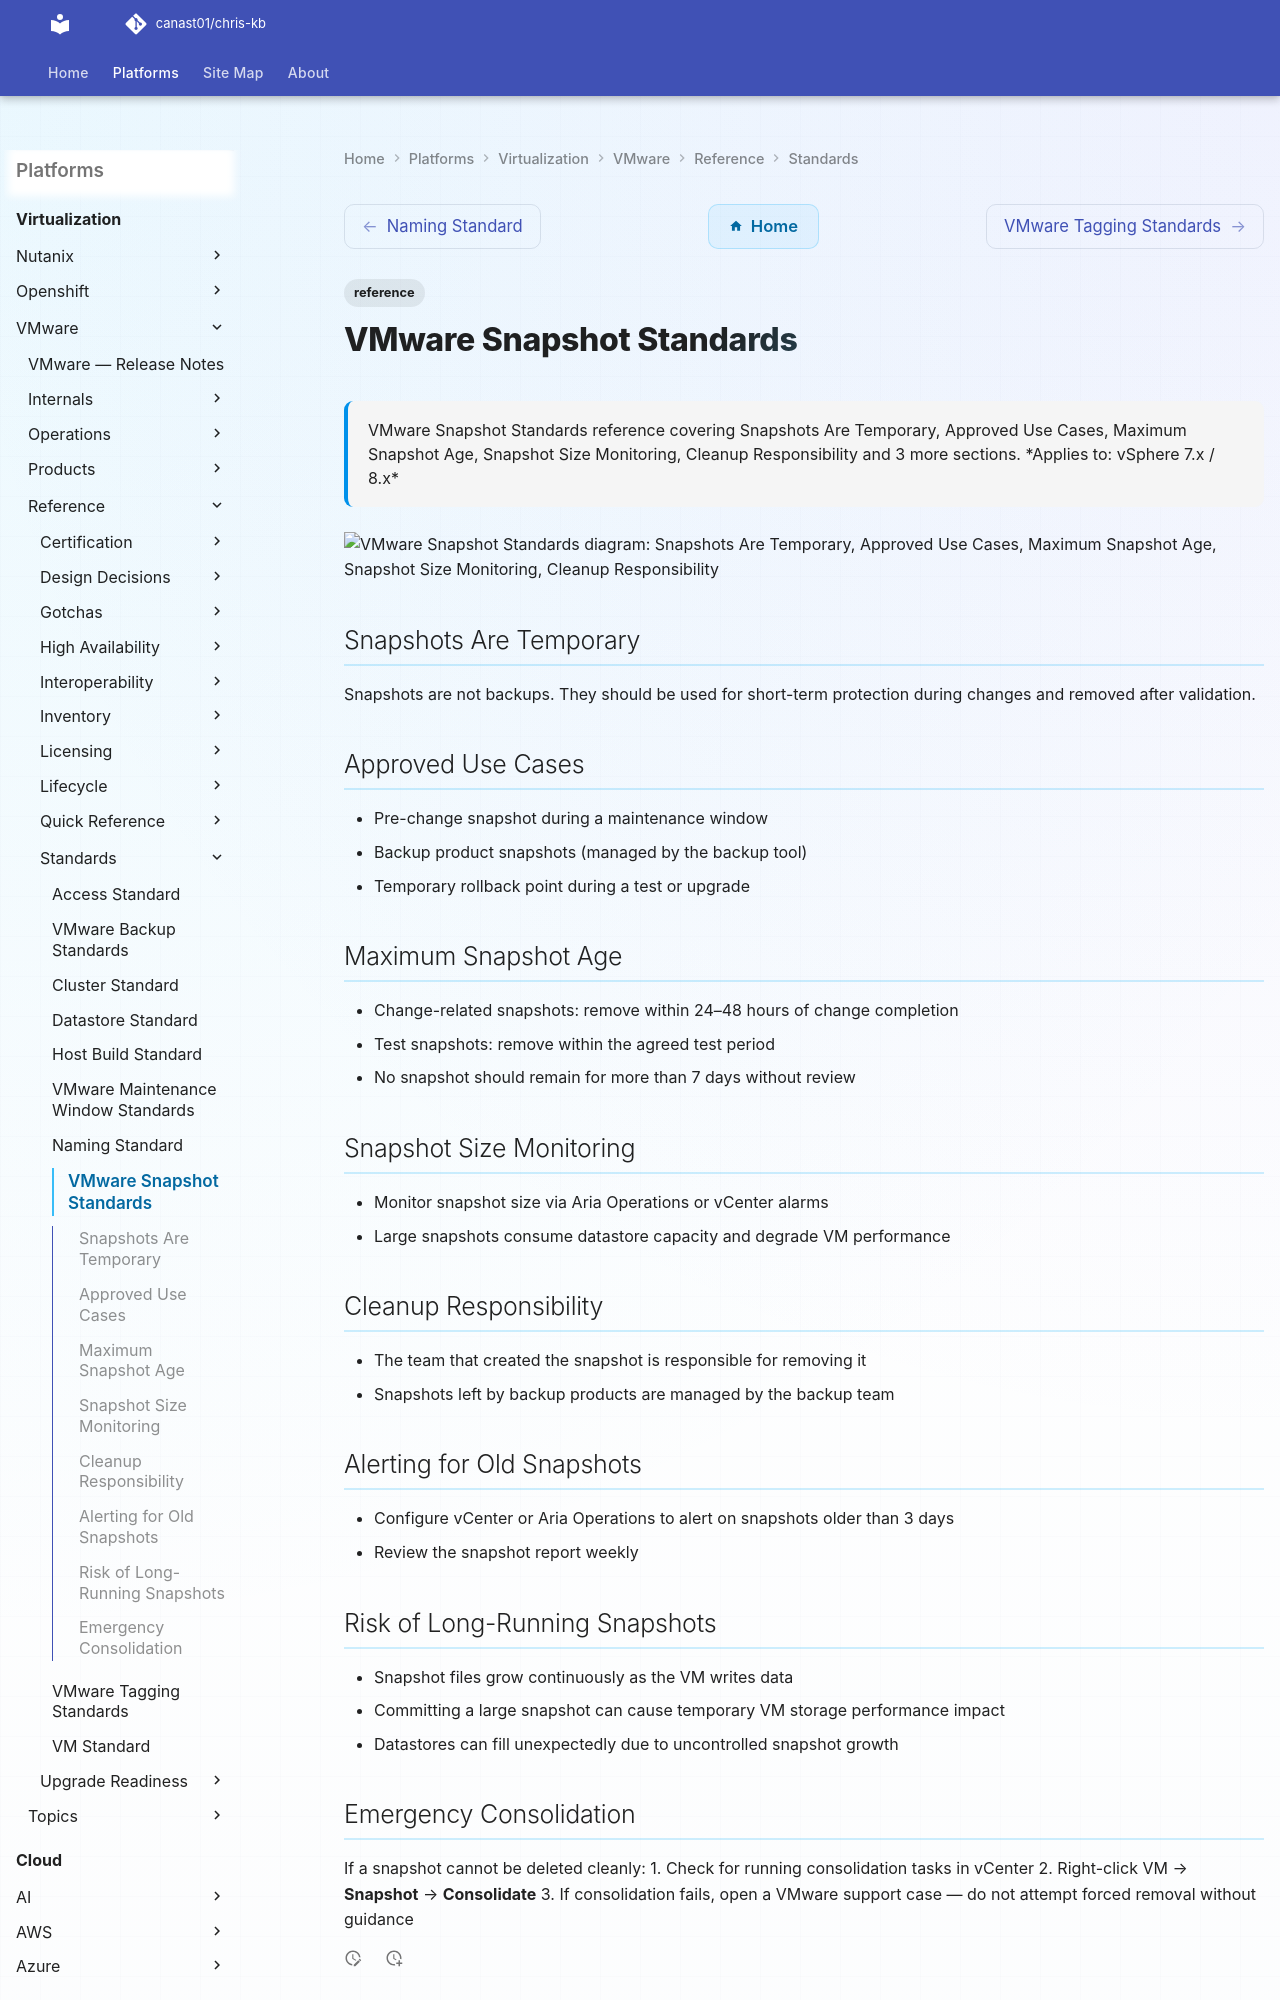

repository: canast01/chris-kb · page: virtualization/vmware/reference/standards/snapshot-standards/index.html · generator: mkdocs

---
tags:
  - reference
description: "VMware Snapshot Standards reference covering Snapshots Are Temporary, Approved Use Cases, Maximum Snapshot Age, Snapshot Size Monitoring, Cleanup..."
---
# VMware Snapshot Standards

<div class="kb-summary">
VMware Snapshot Standards reference covering Snapshots Are Temporary, Approved Use Cases, Maximum Snapshot Age, Snapshot Size Monitoring, Cleanup Responsibility and 3 more sections.

*Applies to: vSphere 7.x / 8.x*
</div>

```d2
direction: down

snapshots_are_temporary: "Snapshots Are Temporary" {shape: rectangle}
approved_use_cases: "Approved Use Cases" {shape: rectangle}
maximum_snapshot_age: "Maximum Snapshot Age" {shape: rectangle}
snapshot_size_monitoring: "Snapshot Size Monitoring" {shape: rectangle}
cleanup_responsibility: "Cleanup Responsibility" {shape: rectangle}
alerting_for_old_snapshots: "Alerting for Old Snapshots" {shape: rectangle}
